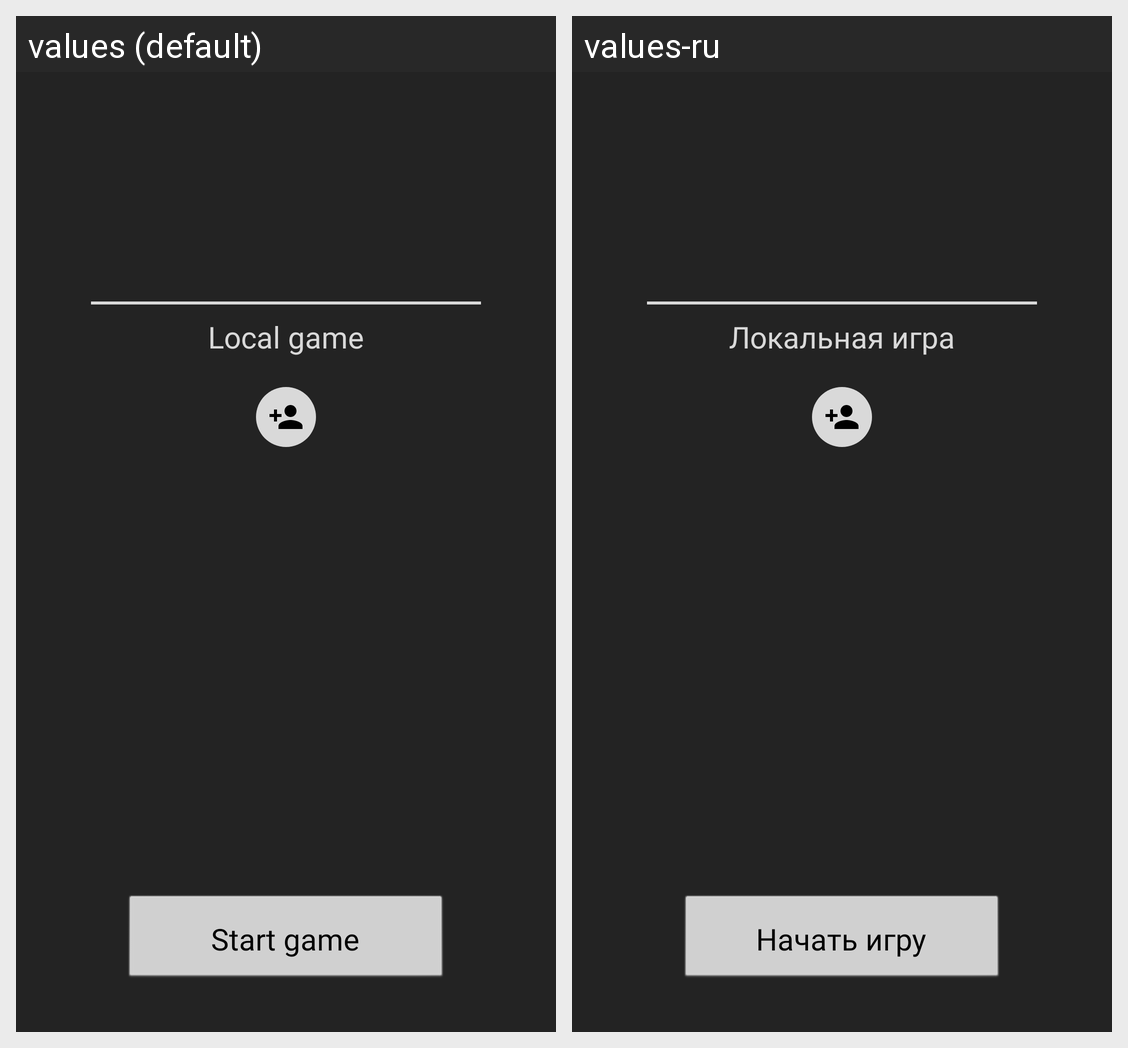

Translations of the strings shown on this Android screen, per locale in the grid:
Android screen res/layout/activity_local_room.xml rendered under 2 locales, left to right: values (default), values-ru. Device: Nexus 5 (rendered at 1080×1920; each locale shown at half size, 540×960, under a caption strip naming it); theme Theme.Mafia.
Strings drawn on this screen, with the default value and each locale's value (text and hints the layout hard-codes, and strings that could not be matched under every locale, appear in the picture but are not listed):

buttonLocalGame
  values: Local game
  values-ru: Локальная игра

buttonStartGame
  values: Start game
  values-ru: Начать игру
